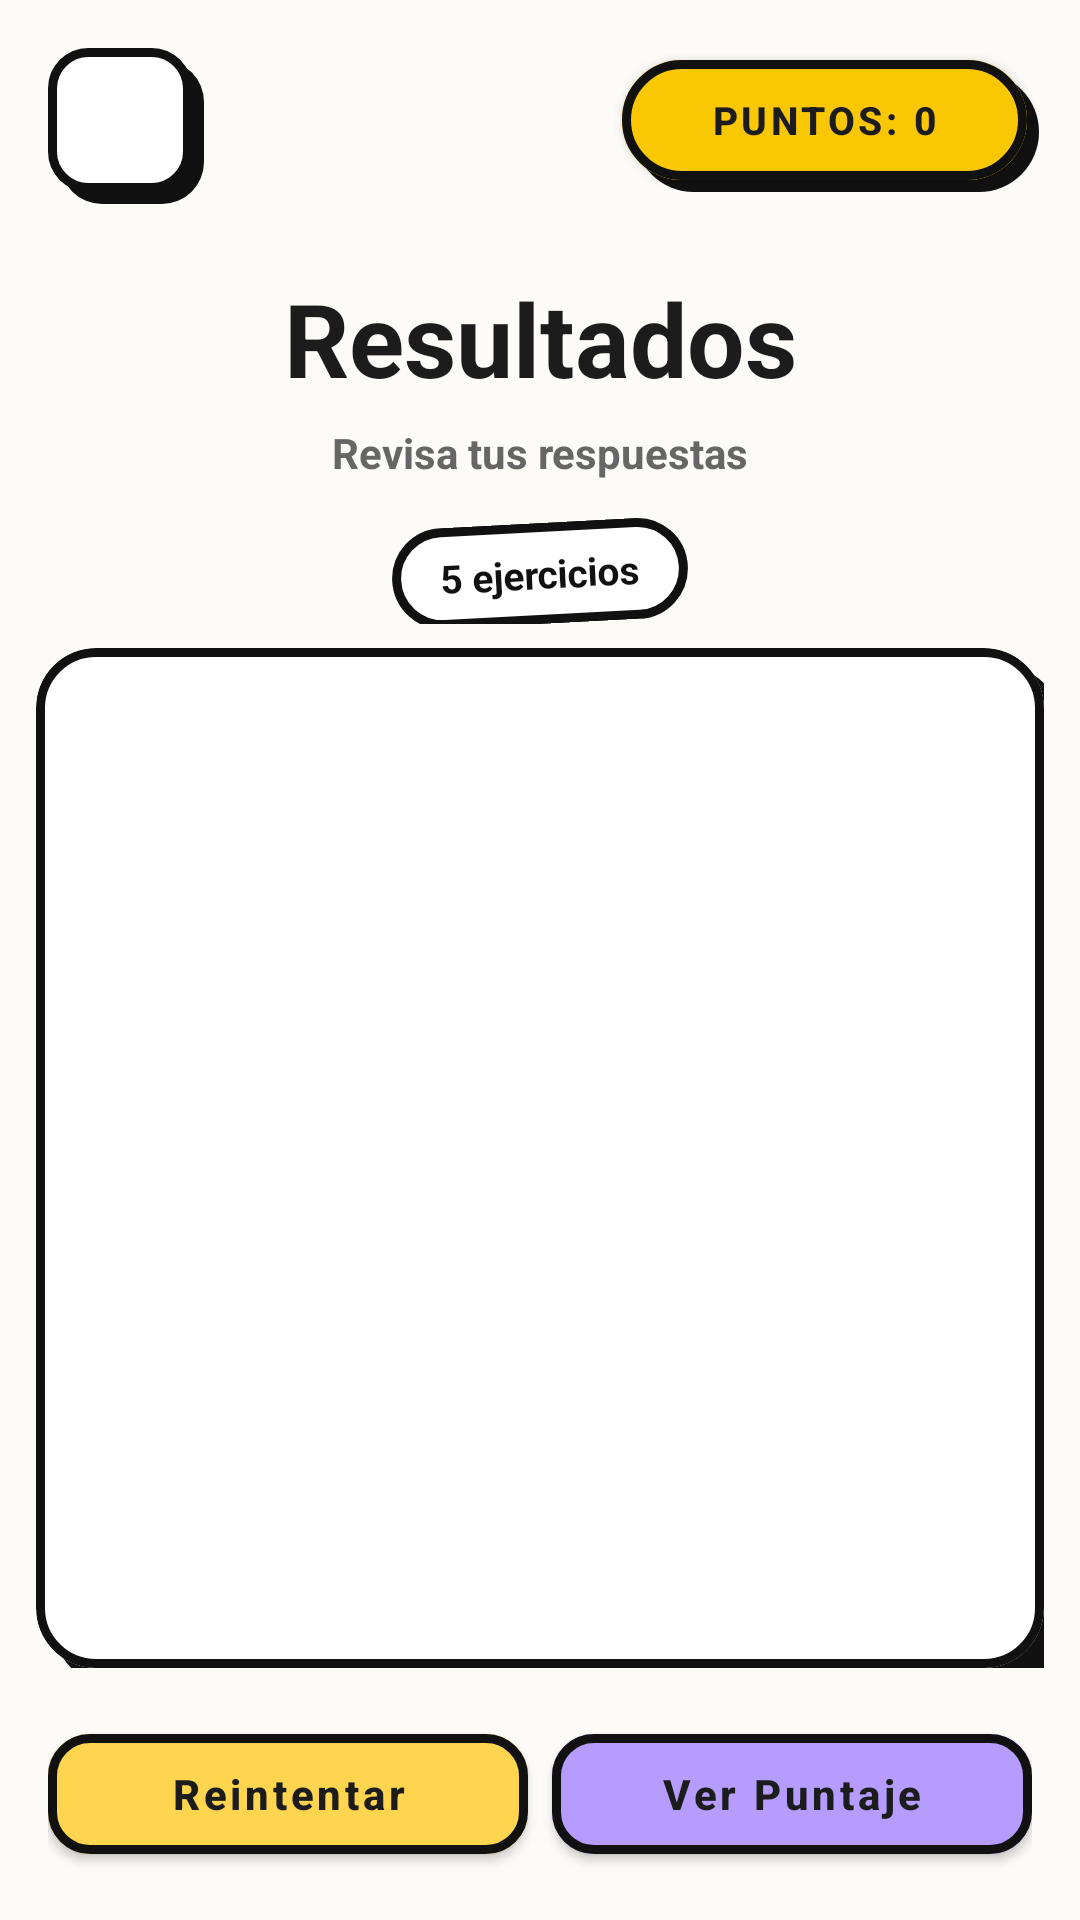

Here is an Android app screen rendered from its layout file. Give the layout XML and the strings, colors and styles it references.
<!-- AndroidManifest.xml: application theme Theme.AlgebraGo -->
<!-- res/layout/activity_feedback.xml -->
<?xml version="1.0" encoding="utf-8"?>
<LinearLayout
    xmlns:android="http://schemas.android.com/apk/res/android"
    xmlns:app="http://schemas.android.com/apk/res-auto"
    android:layout_width="match_parent"
    android:layout_height="match_parent"
    android:orientation="vertical"
    android:background="?attr/colorFondoPersonalizado">

    <androidx.constraintlayout.widget.ConstraintLayout
        android:layout_width="match_parent"
        android:layout_height="wrap_content"
        android:paddingBottom="@dimen/margin_small">

        <FrameLayout
            android:id="@+id/back_feedback_container"
            android:layout_width="@dimen/neo_icon_container_size"
            android:layout_height="@dimen/neo_icon_container_size"
            android:layout_marginStart="@dimen/margin_score_edge"
            android:layout_marginTop="@dimen/margin_score_edge"
            android:clipChildren="false"
            android:clipToPadding="false"
            app:layout_constraintTop_toTopOf="parent"
            app:layout_constraintStart_toStartOf="parent">

            <View
                android:layout_width="@dimen/icon_size_large"
                android:layout_height="@dimen/icon_size_large"
                android:layout_gravity="center"
                android:background="@drawable/bg_shadow_icon"
                android:translationX="@dimen/shadow_offset_small"
                android:translationY="@dimen/shadow_offset_small" />

            <ImageButton
                android:id="@+id/btn_back_feedback"
                android:layout_width="@dimen/icon_size_large"
                android:layout_height="@dimen/icon_size_large"
                android:layout_gravity="center"
                android:background="@drawable/bg_neobrutal_icon"
                android:src="@drawable/ic_arrow_back"
                android:padding="@dimen/icon_padding_medium"
                android:contentDescription="@string/btn_back"
                app:tint="@color/neo_black" />

        </FrameLayout>

        <FrameLayout
            android:id="@+id/score_feedback_container"
            android:layout_width="@dimen/score_container_width"
            android:layout_height="@dimen/score_container_height"
            android:layout_marginTop="@dimen/margin_score_edge"
            android:layout_marginEnd="@dimen/margin_score_edge"
            android:clipChildren="false"
            android:clipToPadding="false"
            app:layout_constraintTop_toTopOf="parent"
            app:layout_constraintEnd_toEndOf="parent">

            <View
                android:layout_width="@dimen/score_tag_width"
                android:layout_height="@dimen/score_tag_height"
                android:layout_gravity="center"
                android:background="@drawable/bg_neobrutal_tag_shadow"
                android:translationX="@dimen/shadow_offset_small"
                android:translationY="@dimen/shadow_offset_small" />

            <com.google.android.material.button.MaterialButton
                android:id="@+id/tv_score_feedback"
                android:layout_width="@dimen/score_tag_width"
                android:layout_height="@dimen/score_tag_height"
                android:layout_gravity="center"
                android:text="@string/score_default"
                android:textColor="?attr/colorTextoPersonalizado"
                android:textSize="@dimen/text_score"
                android:textStyle="bold"
                android:clickable="false"
                android:focusable="false"
                android:backgroundTint="@color/score_yellow"
                android:insetTop="0dp"
                android:insetBottom="0dp"
                android:paddingStart="@dimen/score_padding_horizontal"
                android:paddingEnd="@dimen/score_padding_horizontal"
                app:cornerRadius="@dimen/pill_radius"
                app:strokeColor="@color/neo_black"
                app:strokeWidth="@dimen/neo_stroke_width" />

        </FrameLayout>

        <TextView
            android:id="@+id/tv_feedback_title"
            android:layout_width="wrap_content"
            android:layout_height="wrap_content"
            android:text="@string/feedback_results_title"
            android:textColor="?attr/colorTextoPersonalizado"
            android:textSize="@dimen/text_feedback_title"
            android:textStyle="bold"
            android:layout_marginTop="@dimen/explanation_steps_padding"
            app:layout_constraintTop_toBottomOf="@id/back_feedback_container"
            app:layout_constraintStart_toStartOf="parent"
            app:layout_constraintEnd_toEndOf="parent" />

        <TextView
            android:id="@+id/tv_feedback_subtitle"
            android:layout_width="wrap_content"
            android:layout_height="wrap_content"
            android:text="@string/feedback_subtitle"
            android:textColor="@color/gray_medium"
            android:textSize="@dimen/text_small"
            android:textStyle="bold"
            android:layout_marginTop="@dimen/blocks_subtitle_margin_top"
            app:layout_constraintTop_toBottomOf="@id/tv_feedback_title"
            app:layout_constraintStart_toStartOf="parent"
            app:layout_constraintEnd_toEndOf="parent" />

        <TextView
            android:id="@+id/tv_feedback_tag"
            android:layout_width="wrap_content"
            android:layout_height="wrap_content"
            android:text="@string/feedback_exercise_count"
            android:textColor="@color/neo_black"
            android:textSize="@dimen/text_score"
            android:textStyle="bold"
            android:paddingStart="@dimen/margin_medium"
            android:paddingEnd="@dimen/margin_medium"
            android:paddingTop="@dimen/margin_small"
            android:paddingBottom="@dimen/margin_small"
            android:rotation="@integer/tag_rotation"
            android:background="@drawable/bg_neobrutal_tag"
            android:layout_marginTop="@dimen/text_small"
            app:layout_constraintTop_toBottomOf="@id/tv_feedback_subtitle"
            app:layout_constraintStart_toStartOf="parent"
            app:layout_constraintEnd_toEndOf="parent" />

    </androidx.constraintlayout.widget.ConstraintLayout>

    <FrameLayout
        android:layout_width="match_parent"
        android:layout_height="0dp"
        android:layout_weight="1"
        android:paddingStart="@dimen/margin_explanation_small"
        android:paddingEnd="@dimen/margin_explanation_small">

        <View
            android:layout_width="match_parent"
            android:layout_height="match_parent"
            android:background="@drawable/bg_shadow_block"
            android:translationX="@dimen/shadow_offset_medium"
            android:translationY="@dimen/shadow_offset_medium" />

        <com.google.android.material.card.MaterialCardView
            android:layout_width="match_parent"
            android:layout_height="match_parent"
            app:cardBackgroundColor="@color/neo_white"
            app:cardCornerRadius="@dimen/equation_card_radius"
            app:cardElevation="0dp"
            app:strokeColor="@color/neo_black"
            app:strokeWidth="@dimen/neo_stroke_width">

            <ScrollView
                android:layout_width="match_parent"
                android:layout_height="match_parent">

                <LinearLayout
                    android:id="@+id/ll_feedback_cards"
                    android:layout_width="match_parent"
                    android:layout_height="wrap_content"
                    android:orientation="vertical"
                    android:padding="@dimen/margin_medium" />

            </ScrollView>

        </com.google.android.material.card.MaterialCardView>

    </FrameLayout>

    <LinearLayout
        android:layout_width="match_parent"
        android:layout_height="wrap_content"
        android:orientation="horizontal"
        android:padding="@dimen/margin_medium">

        <com.google.android.material.button.MaterialButton
            android:id="@+id/btn_retry_level"
            android:layout_width="0dp"
            android:layout_height="@dimen/button_height"
            android:layout_weight="1"
            android:text="@string/btn_retry"
            android:textAllCaps="false"
            android:textStyle="bold"
            android:textColor="?attr/colorTextoPersonalizado"
            android:backgroundTint="@color/feedback_retry_yellow"
            app:strokeColor="@color/neo_black"
            app:strokeWidth="@dimen/neo_stroke_width"
            app:cornerRadius="@dimen/explanation_button_radius"
            android:layout_marginEnd="@dimen/margin_small" />

        <com.google.android.material.button.MaterialButton
            android:id="@+id/btn_finish_feedback"
            android:layout_width="0dp"
            android:layout_height="@dimen/button_height"
            android:layout_weight="1"
            android:text="@string/btn_view_score"
            android:textAllCaps="false"
            android:textStyle="bold"
            android:textColor="?attr/colorTextoPersonalizado"
            android:backgroundTint="@color/feedback_finish_purple"
            app:strokeColor="@color/neo_black"
            app:strokeWidth="@dimen/neo_stroke_width"
            app:cornerRadius="@dimen/explanation_button_radius" />

    </LinearLayout>

</LinearLayout>
<!-- resources referenced by this layout -->
<resources>
  <color name="feedback_finish_purple">#B79CFF</color>
  <color name="feedback_retry_yellow">#FFD54F</color>
  <color name="gray_medium">#666666</color>
  <color name="neo_black">#111111</color>
  <color name="neo_white">#FFFFFF</color>
  <color name="score_yellow">#FAC705</color>
  <dimen name="blocks_subtitle_margin_top">6dp</dimen>
  <dimen name="button_height">52dp</dimen>
  <dimen name="equation_card_radius">20dp</dimen>
  <dimen name="explanation_button_radius">14dp</dimen>
  <dimen name="explanation_steps_padding">20dp</dimen>
  <dimen name="icon_padding_medium">9dp</dimen>
  <dimen name="icon_size_large">48dp</dimen>
  <dimen name="margin_explanation_small">12dp</dimen>
  <dimen name="margin_medium">16dp</dimen>
  <dimen name="margin_score_edge">10dp</dimen>
  <dimen name="margin_small">8dp</dimen>
  <dimen name="neo_icon_container_size">60dp</dimen>
  <dimen name="neo_stroke_width">3dp</dimen>
  <dimen name="pill_radius">50dp</dimen>
  <dimen name="score_container_height">60dp</dimen>
  <dimen name="score_container_width">150dp</dimen>
  <dimen name="score_padding_horizontal">14dp</dimen>
  <dimen name="score_tag_height">40dp</dimen>
  <dimen name="score_tag_width">135dp</dimen>
  <dimen name="shadow_offset_medium">6dp</dimen>
  <dimen name="shadow_offset_small">4dp</dimen>
  <dimen name="text_feedback_title">34sp</dimen>
  <dimen name="text_score">13sp</dimen>
  <dimen name="text_small">14sp</dimen>
  <!-- drawable bg_neobrutal_icon (drawable) -->
  <?xml version="1.0" encoding="utf-8"?>
  <shape xmlns:android="http://schemas.android.com/apk/res/android">
      <solid android:color="#FFFFFF"/>
      <corners android:radius="12dp"/>
      <stroke
          android:width="3dp"
          android:color="#111111"/>
  </shape>
  <!-- drawable bg_neobrutal_tag (drawable) -->
  <?xml version="1.0" encoding="utf-8"?>
  <shape xmlns:android="http://schemas.android.com/apk/res/android">
      <solid android:color="#FFFFFF"/>
      <corners android:radius="50dp"/>
      <stroke
          android:width="3dp"
          android:color="#111111"/>
  </shape>
  <!-- drawable bg_neobrutal_tag_shadow (drawable) -->
  <?xml version="1.0" encoding="utf-8"?>
  <shape xmlns:android="http://schemas.android.com/apk/res/android">
      <solid android:color="#111111"/>
      <corners android:radius="50dp"/>
  </shape>
  <!-- drawable bg_shadow_block (drawable) -->
  <shape xmlns:android="http://schemas.android.com/apk/res/android">
      <solid android:color="#111111"/>
      <corners android:radius="20dp"/>
  </shape>
  <!-- drawable bg_shadow_icon (drawable) -->
  <?xml version="1.0" encoding="utf-8"?>
  <shape xmlns:android="http://schemas.android.com/apk/res/android">
      <solid android:color="#111111"/>
      <corners android:radius="14dp"/>
  </shape>
  <integer name="tag_rotation">-3</integer>
  <string name="btn_back">Regresar</string>
  <string name="btn_retry">Reintentar</string>
  <string name="btn_view_score">Ver Puntaje</string>
  <string name="feedback_exercise_count">5 ejercicios</string>
  <string name="feedback_results_title">Resultados</string>
  <string name="feedback_subtitle">Revisa tus respuestas</string>
  <string name="score_default">Puntos: 0</string>
  <style name="Theme.AlgebraGo" parent="Theme.MaterialComponents.DayNight.NoActionBar">
          <item name="colorFondoPersonalizado">@color/bg_cream</item>
          <item name="colorTextoPersonalizado">@color/text_black</item>
          <item name="colorTarjetaBloque">@color/card_blue</item>
          <item name="colorPuntaje">@color/score_yellow</item>
  
          <item name="android:windowBackground">?attr/colorFondoPersonalizado</item>
          <item name="android:statusBarColor">@color/neo_black</item>
      </style>
  <color name="bg_cream">#FDFBF7</color>
  <color name="text_black">#1C1C1C</color>
  <color name="card_blue">#A5C8FF</color>
</resources>
